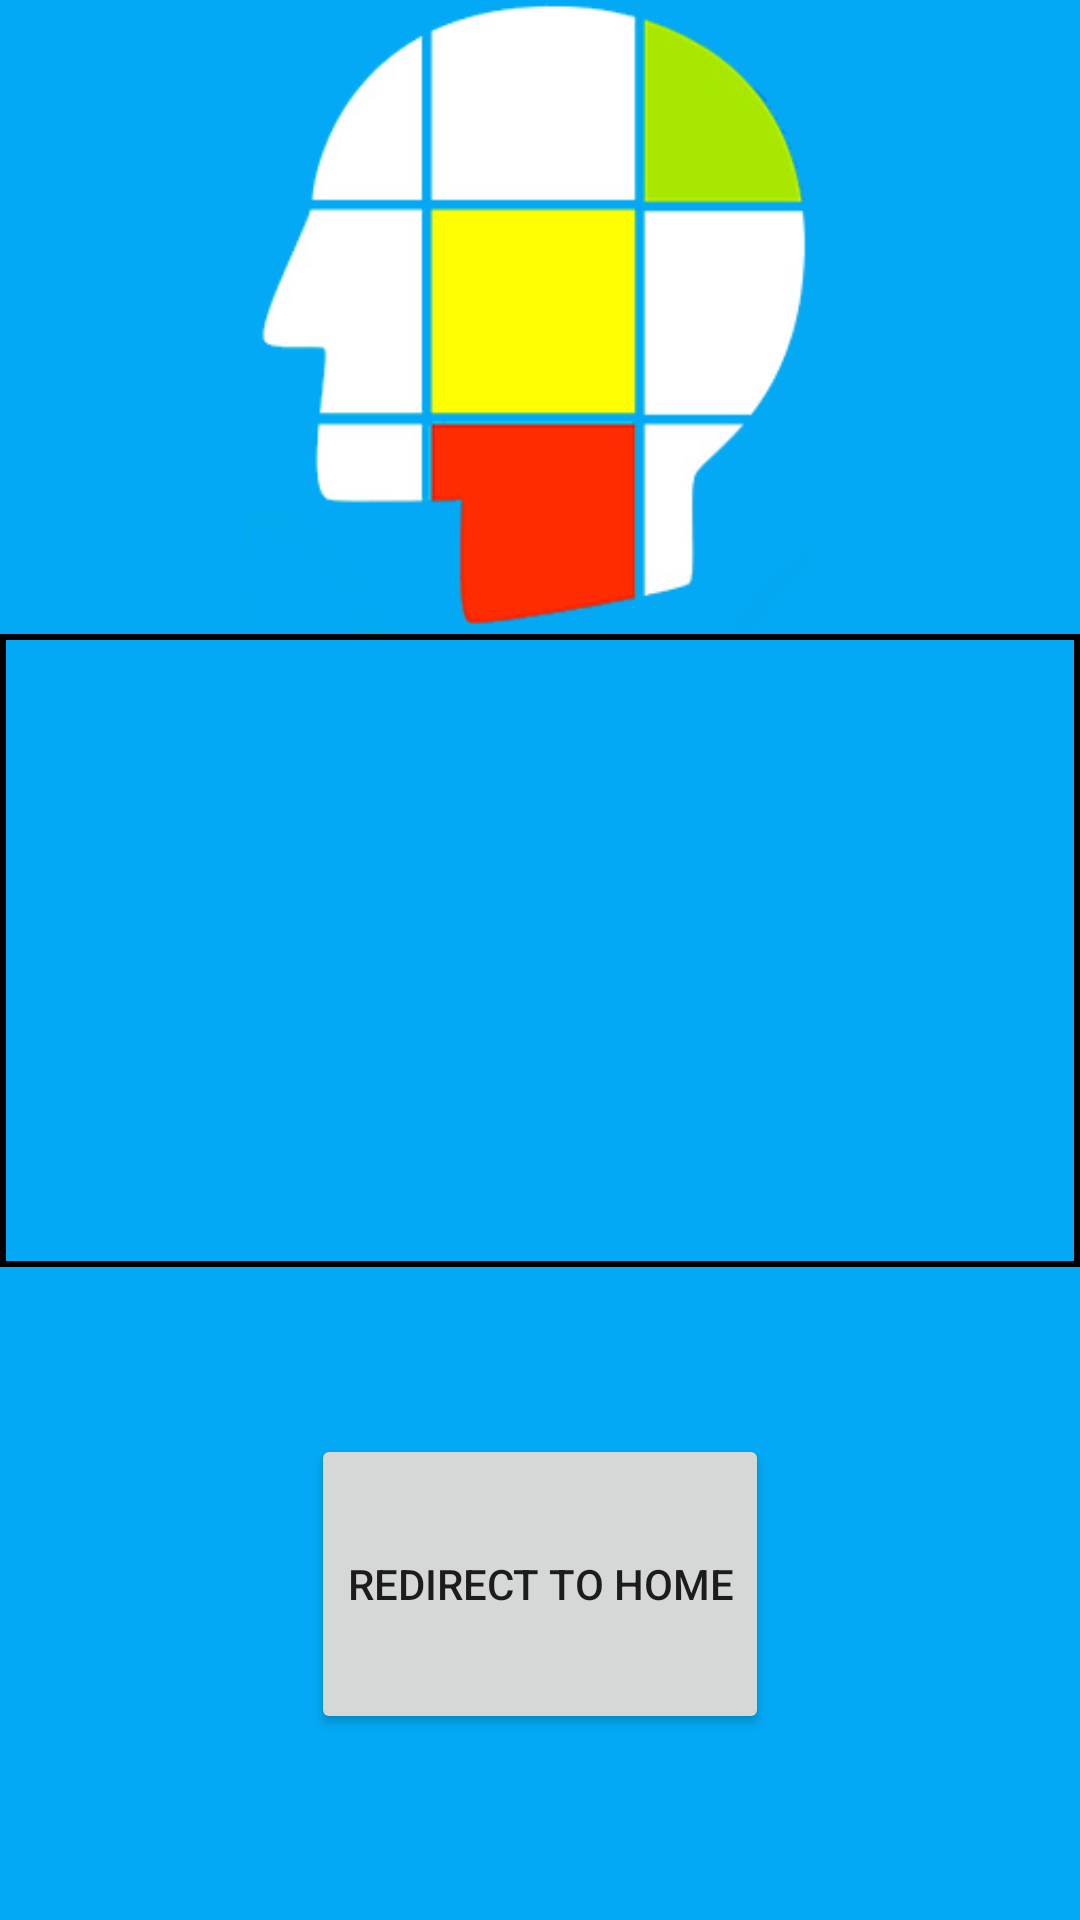

Layout XML and referenced resources for this Android screen:
<!-- AndroidManifest.xml: application theme AppTheme -->
<!-- res/layout/activity_leader_board.xml -->
<?xml version="1.0" encoding="utf-8"?>
<androidx.constraintlayout.widget.ConstraintLayout xmlns:android="http://schemas.android.com/apk/res/android"
    xmlns:app="http://schemas.android.com/apk/res-auto"
    xmlns:tools="http://schemas.android.com/tools"
    android:layout_width="match_parent"
    android:layout_height="match_parent"
    tools:context=".LeaderBoardActivity"
    android:background="#03A9F4">

    <LinearLayout
        android:id="@+id/row1"
        android:orientation="horizontal"
        android:layout_width="match_parent"
        android:layout_height="0dp"
        app:layout_constraintHeight_percent="0.33"

        app:layout_constraintTop_toTopOf="parent"
        app:layout_constraintLeft_toLeftOf="parent"
        app:layout_constraintRight_toRightOf="parent">

        <ImageView
            android:layout_width="match_parent"
            android:layout_height="wrap_content"

            android:layout_gravity="center"
            android:src="@drawable/second_logo"

            app:layout_constraintRight_toRightOf="parent"
            app:layout_constraintLeft_toLeftOf="parent"
            />
    </LinearLayout>

    <LinearLayout
        android:id="@+id/row2"
        android:orientation="horizontal"
        android:layout_width="match_parent"
        android:layout_height="0dp"
        app:layout_constraintHeight_percent="0.33"

        app:layout_constraintRight_toRightOf="parent"
        app:layout_constraintLeft_toLeftOf="parent"
        app:layout_constraintTop_toBottomOf="@id/row1" >

        <TextView
            android:id="@+id/tv_score"
            android:layout_width="match_parent"
            android:layout_height="match_parent"
            android:background="@drawable/text_view_border"
            android:gravity="center"
            android:text=""
            android:textColor="#332847"
            android:textSize="25sp"
            android:textStyle="bold" />
    </LinearLayout>

    <LinearLayout
        android:id="@+id/row3"
        android:layout_width="match_parent"
        android:layout_height="0dp"
        app:layout_constraintHeight_percent="0.33"

        android:gravity="center_horizontal"

        app:layout_constraintRight_toRightOf="parent"
        app:layout_constraintLeft_toLeftOf="parent"
        app:layout_constraintTop_toBottomOf="@id/row2" >

        <Button
            android:id="@+id/redirectToHome"
            android:layout_width="wrap_content"
            android:layout_height="100dp"

            android:layout_gravity="center_vertical"

            android:text="Redirect to home"
            app:layout_constraintLeft_toLeftOf="parent"
            app:layout_constraintRight_toRightOf="parent" />
    </LinearLayout>


</androidx.constraintlayout.widget.ConstraintLayout>
<!-- resources referenced by this layout -->
<resources>
  <!-- drawable second_logo: png bitmap (drawable, 24771 bytes) -->
  <!-- drawable text_view_border (drawable) -->
  <?xml version="1.0" encoding="utf-8"?>
  <shape xmlns:android="http://schemas.android.com/apk/res/android"
      android:shape="rectangle">
  
  
      <stroke
          android:width="2dp"
          android:color="#000000" />
  
  
  </shape>
  <style name="AppTheme" parent="Theme.AppCompat.Light.DarkActionBar">
          
          <item name="colorPrimary">@color/colorPrimary</item>
          <item name="colorPrimaryDark">@color/colorPrimaryDark</item>
          <item name="colorAccent">@color/colorAccent</item>
      </style>
  <!-- not gathered from this repository: default colours our renderer supplied (Android Studio template values) -->
  <color name="colorPrimary">#FF6200EE</color>
  <color name="colorPrimaryDark">#FF3700B3</color>
  <color name="colorAccent">#FF03DAC5</color>
</resources>
